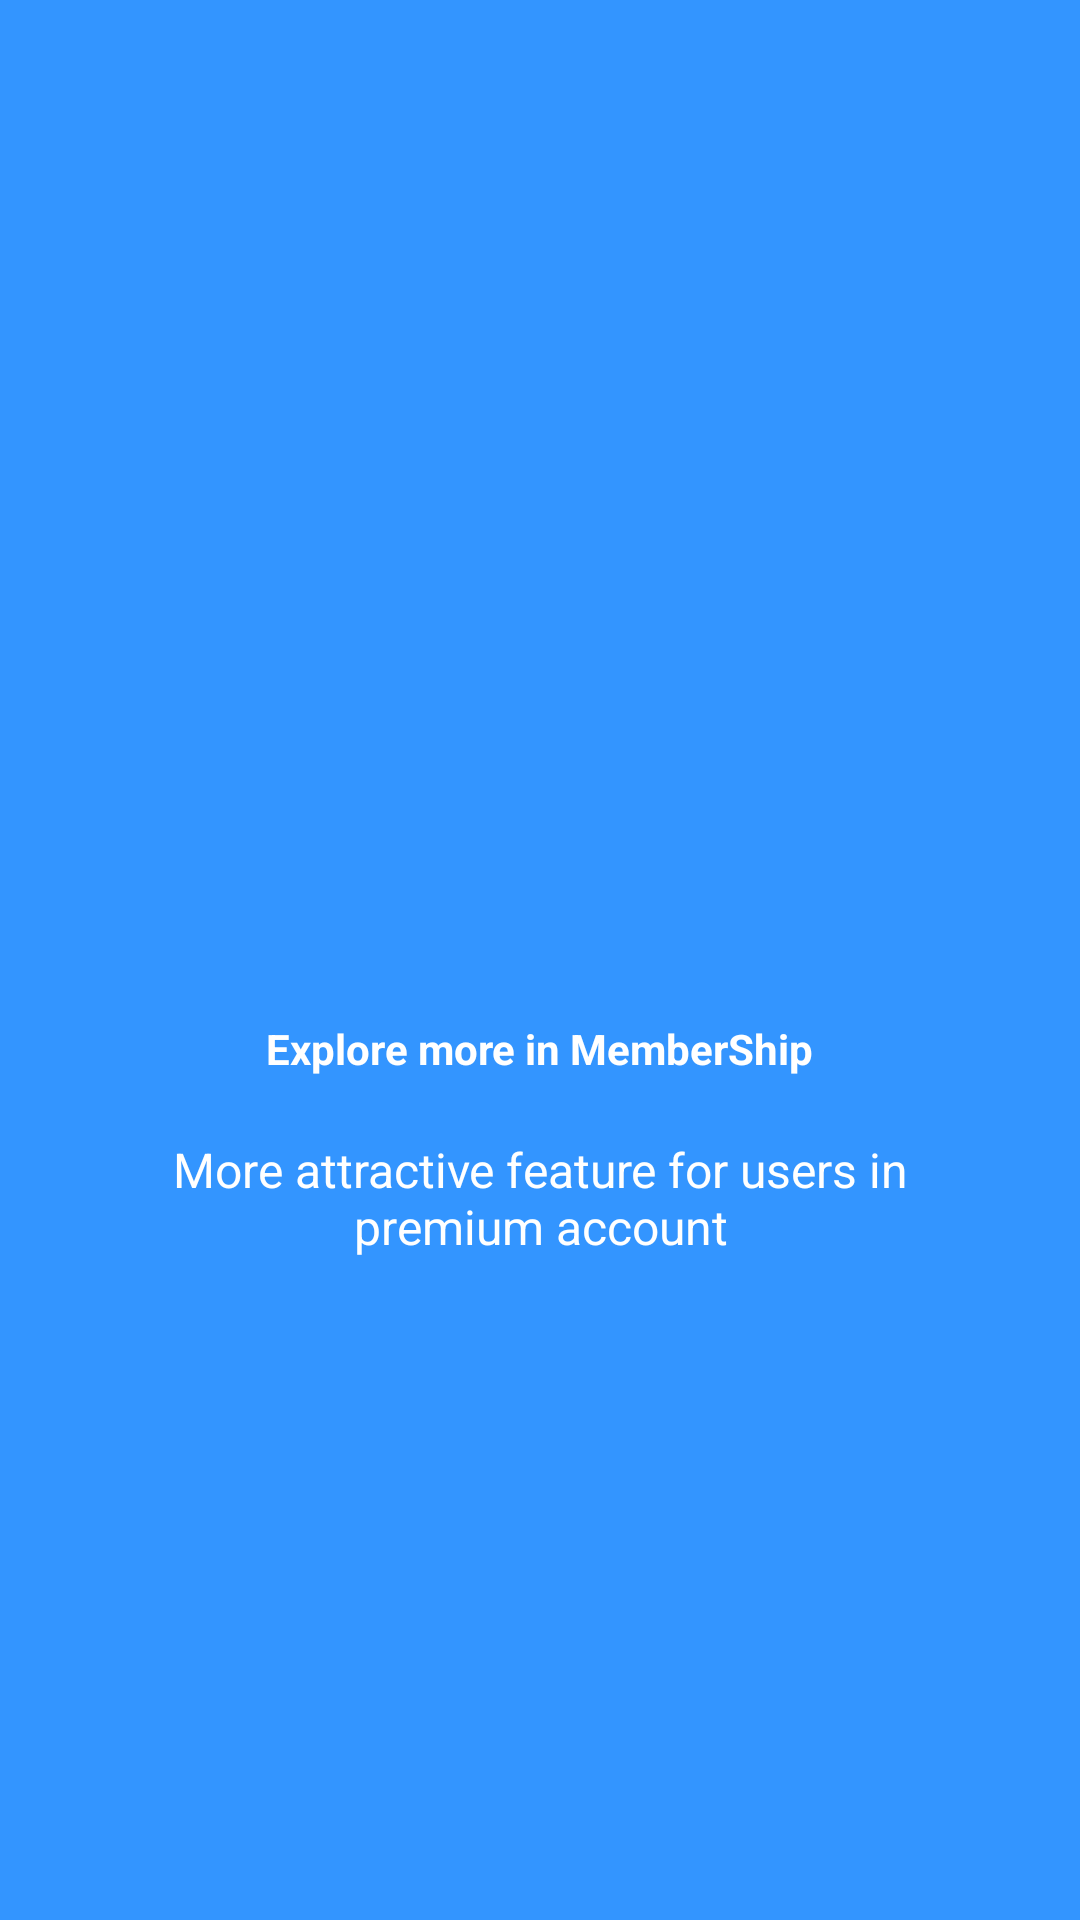

Write the Android layout XML for this screen, with the resource values it uses.
<!-- AndroidManifest.xml: application theme AppTheme -->
<!-- res/layout/welcome_slide3.xml -->
<?xml version="1.0" encoding="utf-8"?>
<RelativeLayout xmlns:android="http://schemas.android.com/apk/res/android"
    android:layout_width="match_parent"
    android:layout_height="match_parent"
    android:background="@color/bg_screen3">

    <LinearLayout
        android:layout_width="wrap_content"
        android:layout_height="wrap_content"
        android:layout_centerInParent="true"
        android:gravity="center_horizontal"
        android:orientation="vertical">

        <ImageView
            android:layout_width="@dimen/img_width_height"
            android:layout_height="@dimen/img_width_height"
            android:src="@drawable/ic_discount" />

        <TextView
            android:layout_width="wrap_content"
            android:layout_height="wrap_content"
            android:text="@string/slide_3_title"
            android:textColor="@android:color/white"
            android:textSize="@dimen/slide_title_2"
            android:textStyle="bold" />

        <TextView
            android:layout_width="wrap_content"
            android:layout_height="wrap_content"
            android:layout_marginTop="20dp"
            android:paddingLeft="@dimen/desc_padding"
            android:paddingRight="@dimen/desc_padding"
            android:text="@string/slide_3_desc"
            android:textAlignment="center"
            android:textColor="@android:color/white"
            android:textSize="@dimen/slide_desc" />

    </LinearLayout>

</RelativeLayout>
<!-- resources referenced by this layout -->
<resources>
  <color name="bg_screen3">#3395ff</color>
  <dimen name="desc_padding">40dp</dimen>
  <dimen name="img_width_height">120dp</dimen>
  <dimen name="slide_desc">16dp</dimen>
  <string name="slide_3_desc">More attractive feature for users in premium account</string>
  <string name="slide_3_title">Explore more in MemberShip</string>
  <style name="AppTheme" parent="Theme.AppCompat.Light.DarkActionBar">
          
          <item name="colorPrimary">@color/colorPrimary</item>
          <item name="colorPrimaryDark">@color/colorPrimaryDark</item>
          <item name="colorAccent">@color/colorAccent</item>
          <item name="windowActionBar">false</item>
          <item name="windowNoTitle">true</item>
      </style>
  <color name="colorPrimary">#3F51B5</color>
  <color name="colorPrimaryDark">#303F9F</color>
  <color name="colorAccent">#FF4081</color>
</resources>
